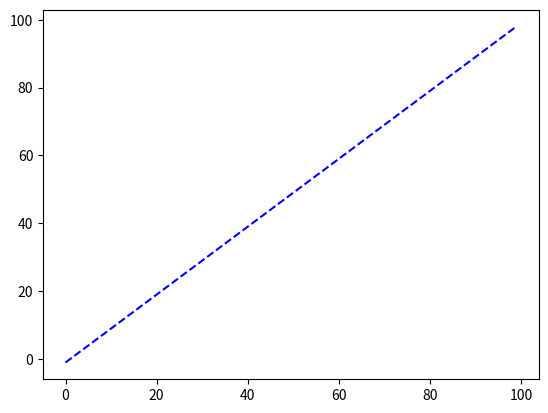

This figure's Python source: (Note: this script raises an exception after producing the figure.)
import numpy as np
import matplotlib.pyplot as plt

plt.figure()

N = np.arange(0, 100)

plt.plot(N, N-1, '--b', label='lone cashier')
plt.plot(N, np.round_(np.log2(N)), '.g', label='infinite number of employees')

plt.xlabel('bag count')
plt.ylabel('counting time')

plt.show()
